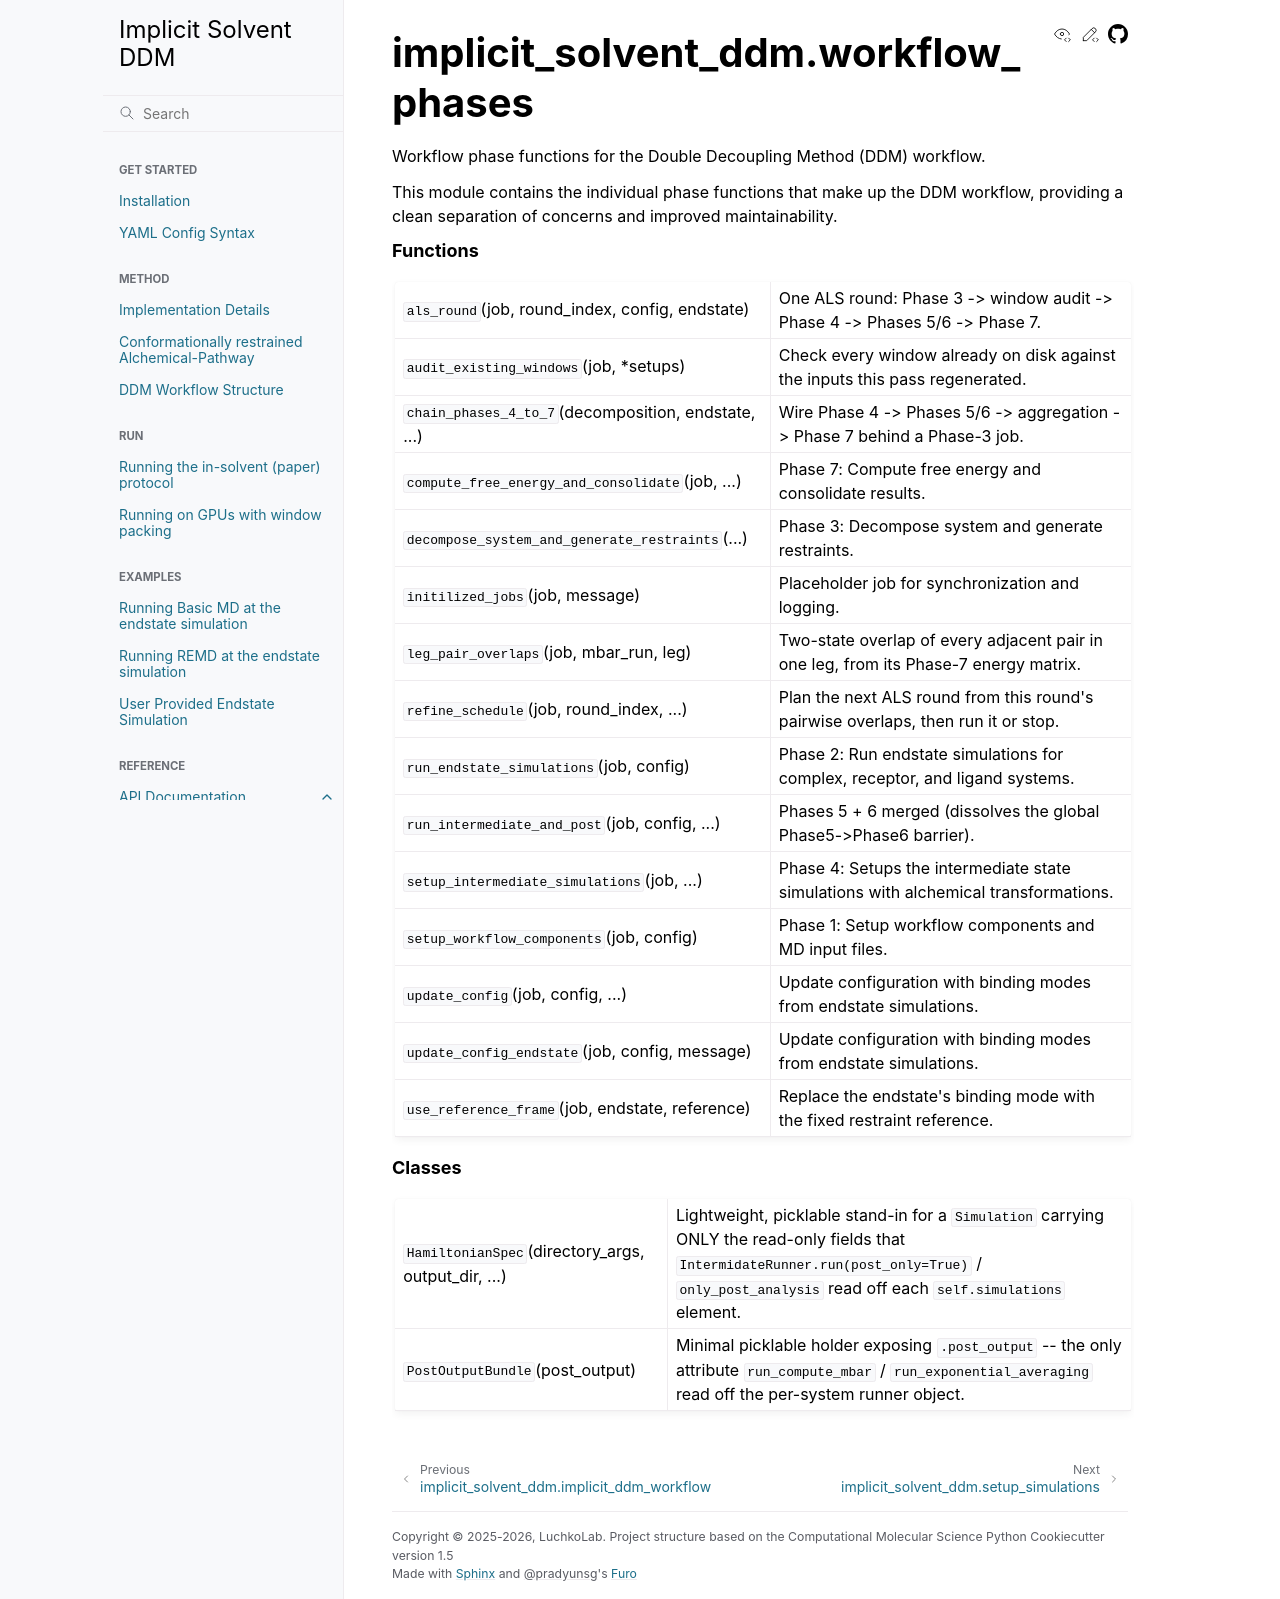

repository: LuchkoLab/Implicit-Solvent-DDM · page: autosummary/implicit_solvent_ddm.workflow_phases.html · generator: sphinx

implicit\_solvent\_ddm.workflow\_phases
=======================================

.. automodule:: implicit_solvent_ddm.workflow_phases

   
   .. rubric:: Functions

   .. autosummary::
   
      als_round
      audit_existing_windows
      chain_phases_4_to_7
      compute_free_energy_and_consolidate
      decompose_system_and_generate_restraints
      initilized_jobs
      leg_pair_overlaps
      refine_schedule
      run_endstate_simulations
      run_intermediate_and_post
      setup_intermediate_simulations
      setup_workflow_components
      update_config
      update_config_endstate
      use_reference_frame
   
   .. rubric:: Classes

   .. autosummary::
   
      HamiltonianSpec
      PostOutputBundle
   
